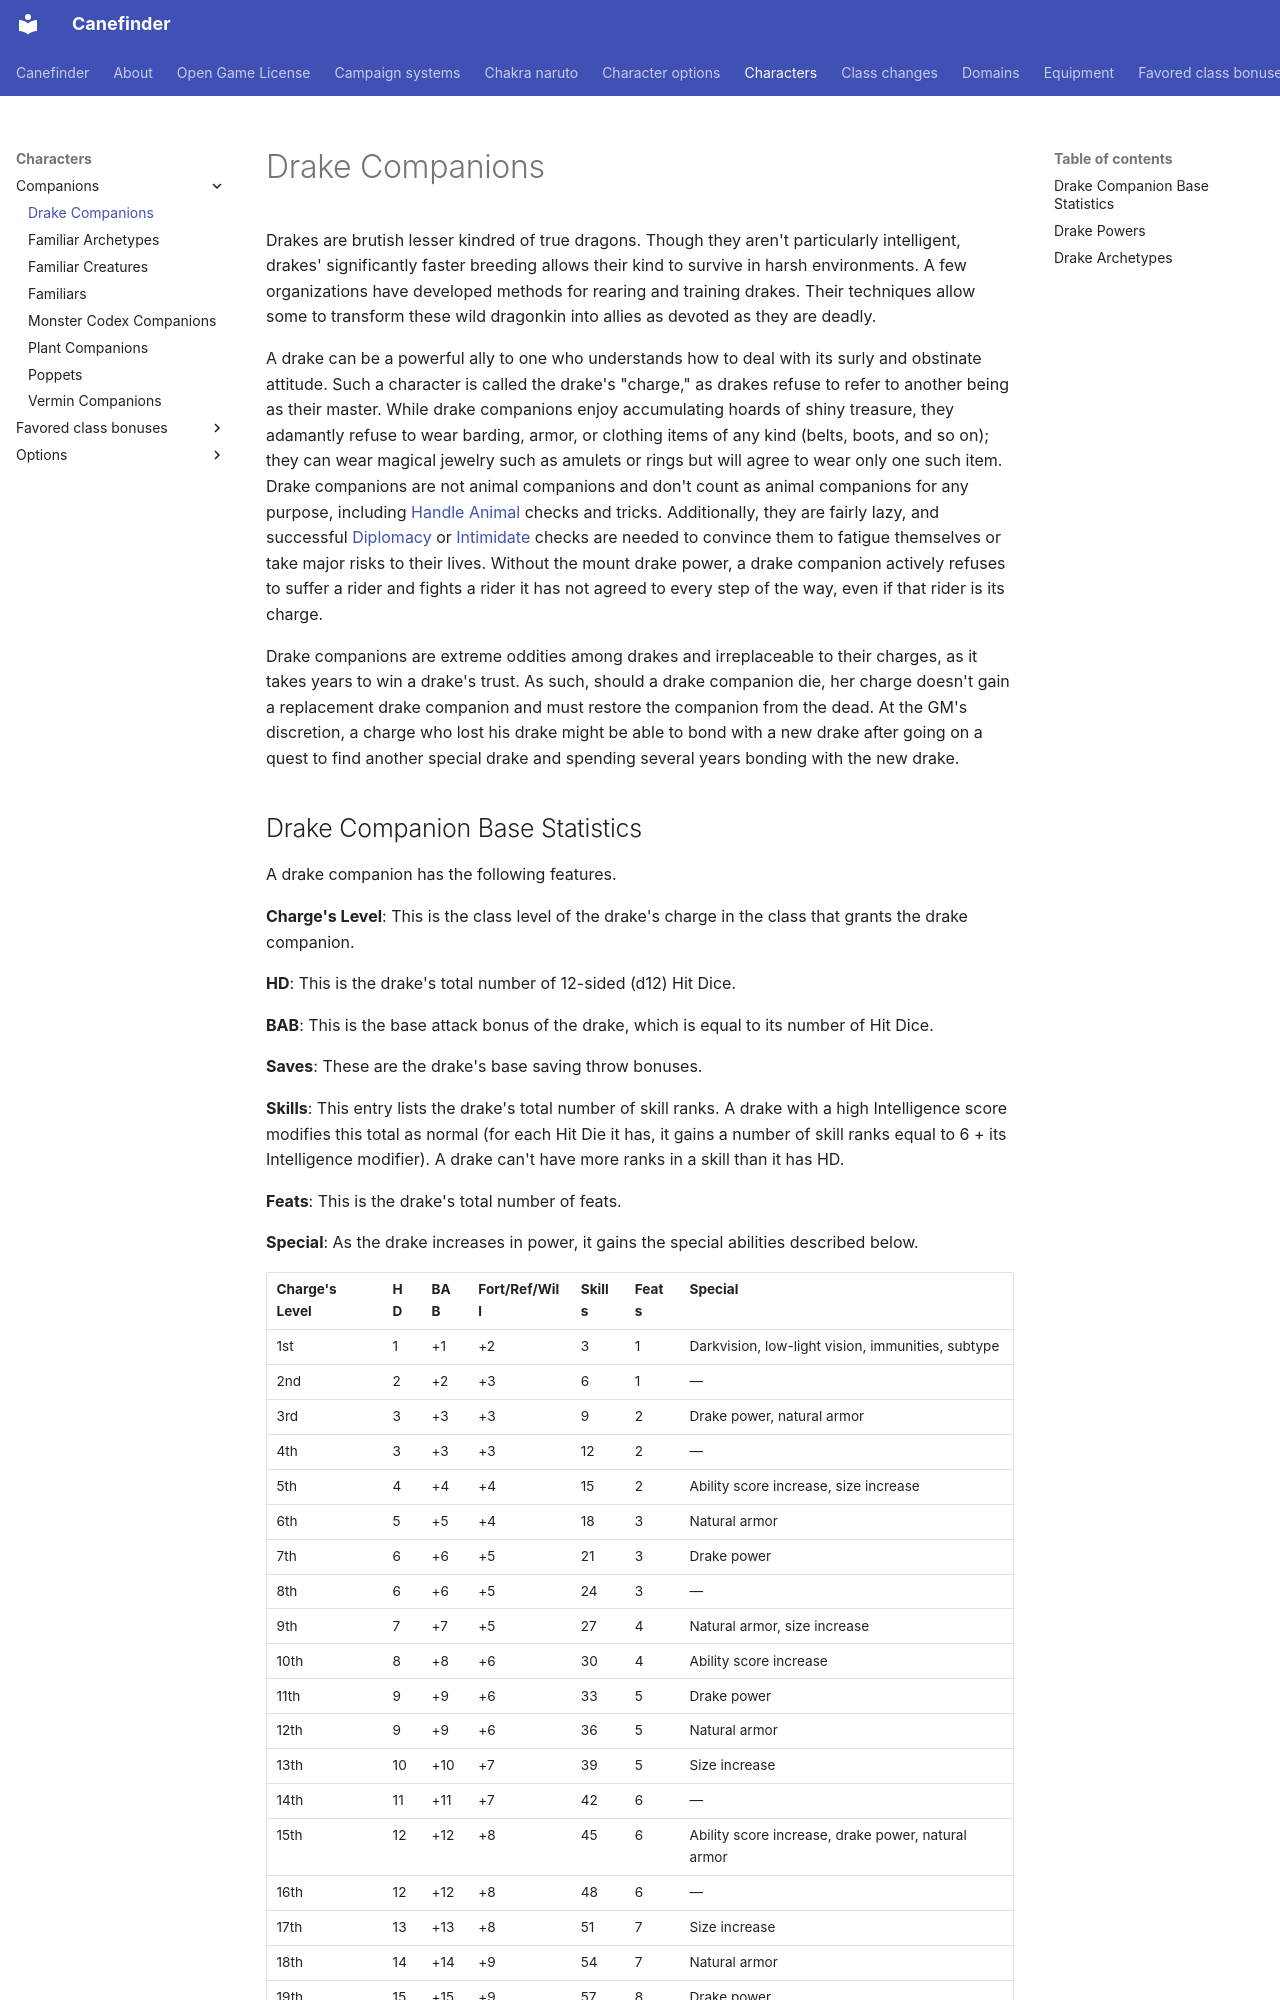

repository: canefinderhouserules/Canefinderhouserules · page: characters/companions/drake-companions/index.html · generator: mkdocs

# Drake Companions

Drakes are brutish lesser kindred of true dragons. Though they aren't particularly intelligent, drakes' significantly faster breeding allows their kind to survive in harsh environments. A few organizations have developed methods for rearing and training drakes. Their techniques allow some to transform these wild dragonkin into allies as devoted as they are deadly.

A drake can be a powerful ally to one who understands how to deal with its surly and obstinate attitude. Such a character is called the drake's "charge," as drakes refuse to refer to another being as their master. While drake companions enjoy accumulating hoards of shiny treasure, they adamantly refuse to wear barding, armor, or clothing items of any kind (belts, boots, and so on); they can wear magical jewelry such as amulets or rings but will agree to wear only one such item. Drake companions are not animal companions and don't count as animal companions for any purpose, including [Handle Animal](../../rules/skills/handle-animal.md) checks and tricks. Additionally, they are fairly lazy, and successful [Diplomacy](../../rules/skills/diplomacy.md) or [Intimidate](../../rules/skills/intimidate.md) checks are needed to convince them to fatigue themselves or take major risks to their lives. Without the mount drake power, a drake companion actively refuses to suffer a rider and fights a rider it has not agreed to every step of the way, even if that rider is its charge.

Drake companions are extreme oddities among drakes and irreplaceable to their charges, as it takes years to win a drake's trust. As such, should a drake companion die, her charge doesn't gain a replacement drake companion and must restore the companion from the dead. At the GM's discretion, a charge who lost his drake might be able to bond with a new drake after going on a quest to find another special drake and spending several years bonding with the new drake.
